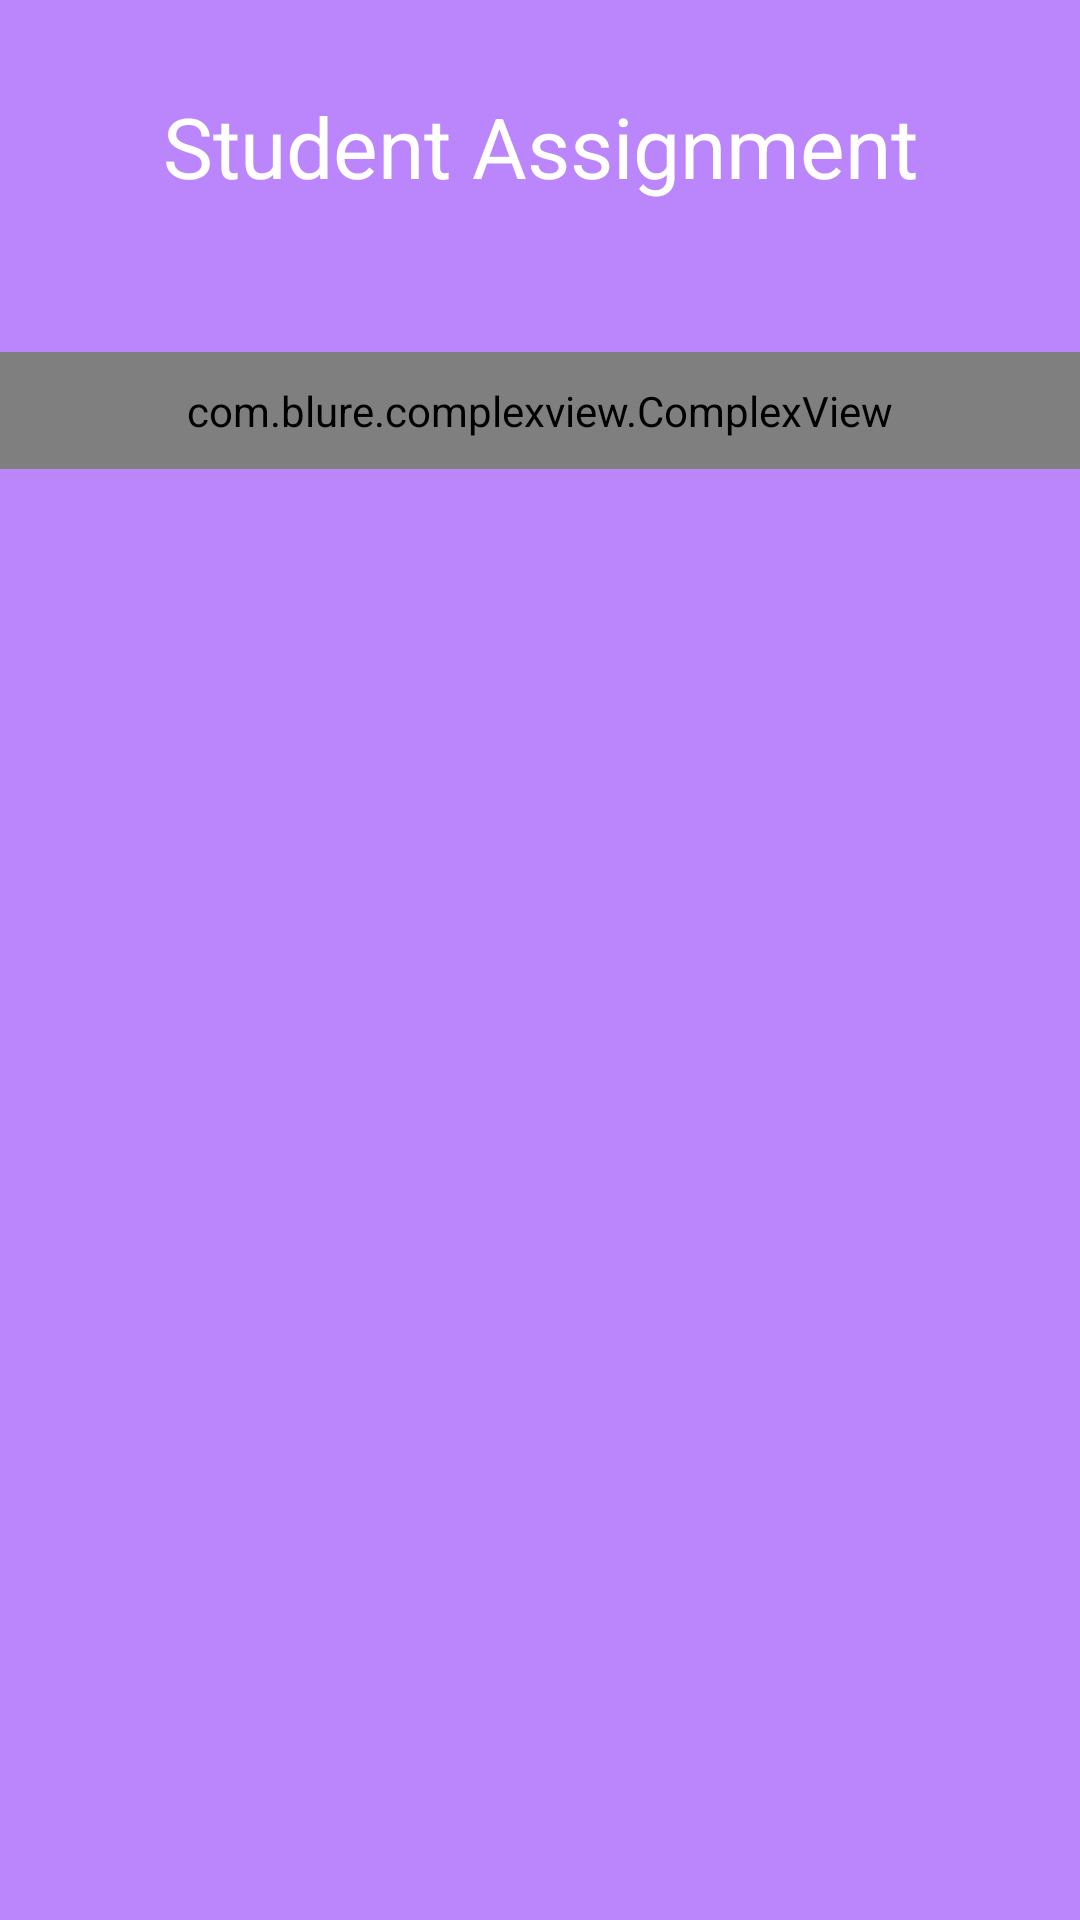

Here is an Android app screen rendered from its layout file. Give the layout XML and the strings, colors and styles it references.
<!-- AndroidManifest.xml: application theme Theme.Design.NoActionBar -->
<!-- res/layout/fragment_student_assignment_upload_fragment.xml -->
<?xml version="1.0" encoding="utf-8"?>
<androidx.constraintlayout.widget.ConstraintLayout xmlns:android="http://schemas.android.com/apk/res/android"
    xmlns:tools="http://schemas.android.com/tools"
    android:layout_width="match_parent"
    android:layout_height="match_parent"
    xmlns:app="http://schemas.android.com/apk/res-auto"
    android:background="@color/purple_200"
    tools:context=".student_assignment_upload_fragment">

    <TextView
        android:id="@+id/studentAssignmentDisplayText"
        android:layout_width="wrap_content"
        android:layout_height="wrap_content"
        android:text="Student Assignment"
        android:textSize="28sp"
        android:textColor="@color/white"
        android:layout_marginTop="30dp"
        app:layout_constraintStart_toStartOf="parent"
        app:layout_constraintEnd_toEndOf="parent"
        app:layout_constraintTop_toTopOf="parent"/>

    <com.blure.complexview.ComplexView
        android:id="@+id/studentUploadAssignmentFragment"
        android:layout_width="match_parent"
        android:layout_height="wrap_content"
        android:layout_marginTop="50dp"
        android:padding="10dp"
        app:layout_constraintEnd_toEndOf="parent"
        app:layout_constraintStart_toStartOf="parent"
        app:layout_constraintTop_toBottomOf="@+id/studentAssignmentDisplayText"
        app:radius="20dp"
        app:shadow="true"
        app:shadowAlpha="100"
        app:shadowColor="#000000"
        app:shadowSpread="4">

        <RelativeLayout
            android:layout_width="match_parent"
            android:layout_height="wrap_content"
            android:layout_marginStart="5dp"
            android:layout_marginEnd="5dp"
            android:background="@drawable/account_creation"
            app:layout_constraintBottom_toBottomOf="parent"
            app:layout_constraintEnd_toEndOf="parent"
            app:layout_constraintHorizontal_bias="1.0"
            app:layout_constraintStart_toStartOf="parent"
            app:layout_constraintTop_toBottomOf="@+id/studentAssignmentDisplayText"
            app:layout_constraintVertical_bias="0.098">

            <EditText
                android:id="@+id/studentAssignmentSemInsert"
                android:layout_width="match_parent"
                android:layout_height="wrap_content"
                android:layout_alignParentStart="true"
                android:layout_alignParentEnd="true"
                android:layout_marginHorizontal="20dp"
                android:layout_marginTop="20dp"
                android:hint="Enter Semester"
                android:inputType="number" />

            <EditText
                android:id="@+id/studentAssignmentSubjectInsert"
                android:layout_width="match_parent"
                android:layout_height="wrap_content"
                android:layout_below="@+id/studentAssignmentSemInsert"
                android:layout_alignParentStart="true"
                android:layout_alignParentEnd="true"
                android:layout_marginHorizontal="20dp"
                android:layout_marginTop="10dp"
                android:hint="Enter Subject"
                android:padding="10dp"/>

            <EditText
                android:id="@+id/studentAssignmentTeacherName"
                android:layout_width="match_parent"
                android:layout_height="wrap_content"
                android:layout_below="@+id/studentAssignmentSubjectInsert"
                android:layout_alignParentStart="true"
                android:layout_alignParentEnd="true"
                android:layout_marginHorizontal="20dp"
                android:layout_marginTop="10dp"
                android:hint="Enter Teacher's Name"
                android:padding="10dp"/>

            <Button
                android:id="@+id/studentAssignmentUploadButton"
                android:layout_width="wrap_content"
                android:layout_height="wrap_content"
                android:layout_below="@+id/studentAssignmentTeacherName"
                android:layout_alignParentStart="true"
                android:layout_alignParentEnd="true"
                android:layout_marginTop="24dp"
                android:background="@drawable/password_reset_buttons"
                android:text="Select Assignment"
                android:textAllCaps="false" />

        </RelativeLayout>

    </com.blure.complexview.ComplexView>

    <ProgressBar
        android:id="@+id/progressBarForAssignmentUpload"
        style="?android:attr/progressBarStyleHorizontal"
        android:layout_width="match_parent"
        android:layout_height="wrap_content"
        android:visibility="gone"
        android:layout_marginBottom="32dp"
        android:outlineAmbientShadowColor="@color/black"
        app:layout_constraintBottom_toBottomOf="parent"
        app:layout_constraintEnd_toEndOf="parent"
        app:layout_constraintStart_toStartOf="parent" />

</androidx.constraintlayout.widget.ConstraintLayout>
<!-- resources referenced by this layout -->
<resources>
  <color name="black">#FF000000</color>
  <color name="purple_200">#FFBB86FC</color>
  <color name="white">#FFFFFFFF</color>
  <!-- drawable account_creation (drawable) -->
  <?xml version="1.0" encoding="utf-8"?>
  <shape xmlns:android="http://schemas.android.com/apk/res/android">
  
  <solid android:color="#5500221C"/>
  
  <corners android:bottomLeftRadius="30dp"
      android:bottomRightRadius="30dp"
      android:topLeftRadius="30dp"
      android:topRightRadius="30dp"/>
  
  
  </shape>
  <!-- drawable password_reset_buttons (drawable) -->
  <?xml version="1.0" encoding="utf-8"?>
  <shape xmlns:android="http://schemas.android.com/apk/res/android">
  
      <solid android:color="#00BFA5"/>
  
      <corners android:bottomLeftRadius="10dp"
          android:bottomRightRadius="10dp"
          android:topLeftRadius="10dp"
          android:topRightRadius="10dp"/>
  
  
  </shape>
  
  
      
  
  
  
  
  
  
  
  
  
  
  
  
  
  
  
  
  
  
  
  
  
  
  
  
  
  
  
  
</resources>
